Run: headless pygame with SDL's dummy video driver; simulated clock (each Clock.tick advances the game by its frame time, no real sleeping); random seed 0; keys injected as events and as key.get_pressed() state; mouse plan: one left click at the window centre at the start of phase 2, then a move to the lower-right quarter at the start of phase 3.
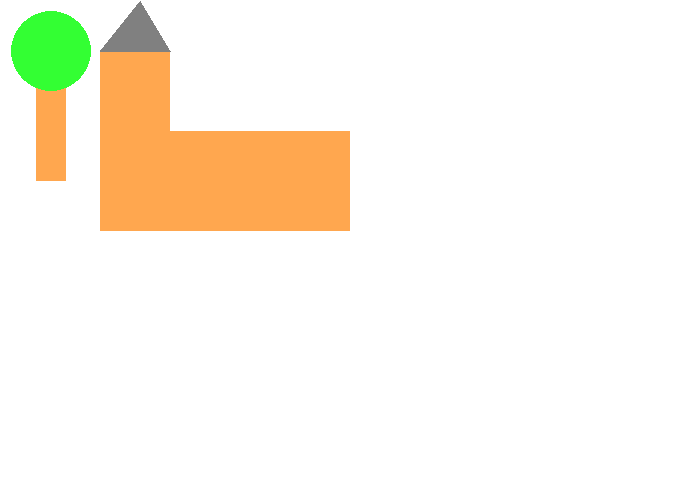
Frame 1 of 4 · flips 1–60 · no input
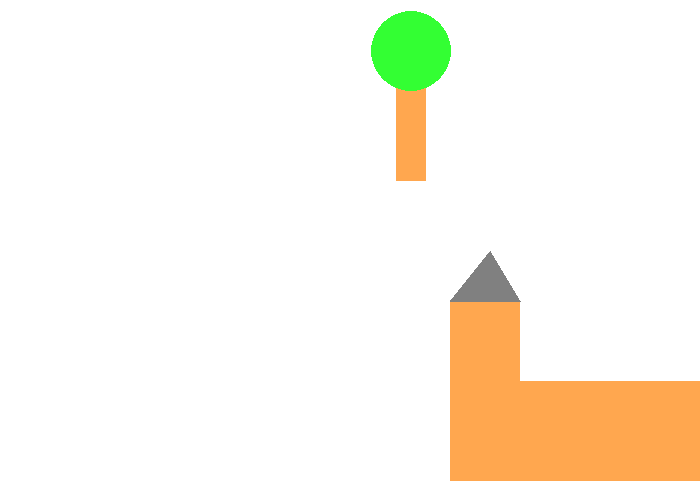
Frame 2 of 4 · flips 61–180 · clicked the window centre · tapped SPACE, RETURN · held RIGHT (→), D
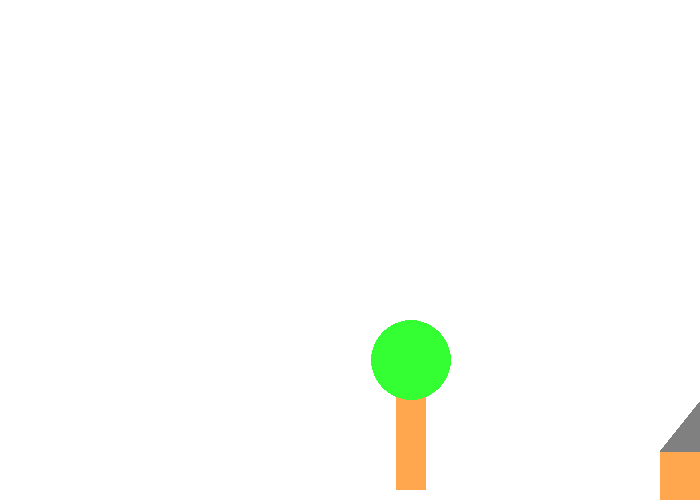
Frame 3 of 4 · flips 181–300 · moved the mouse to the lower-right quarter · held DOWN (↓), S
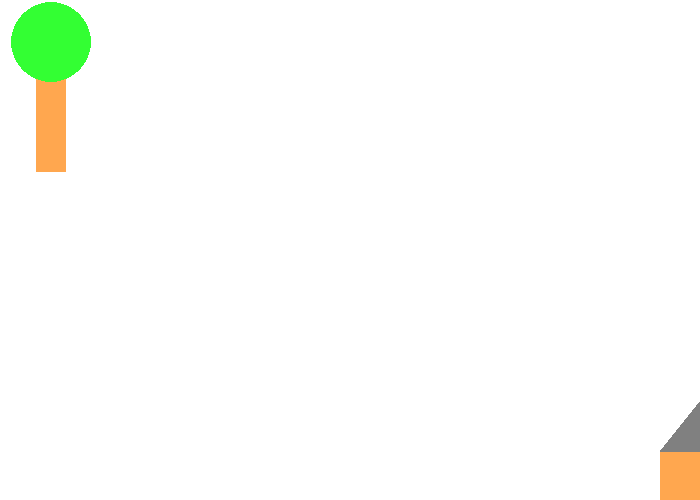
Frame 4 of 4 · flips 301–420 · held LEFT (←), A, UP (↑), W

The pygame program that drew these frames:

import pygame

BLACK = [0, 0, 0]
WHITE = [255, 255, 255]
GREEN = [51,255,51]
RED = [255,0,0]
BLUE =[94, 174, 255]
GREY =[128,128,128]
BROWN = [255,167,79]
DBLUE= [0,0,255]

a=1
b=1

def draw_house(screen, x, y):
    pygame.draw.rect(screen, BROWN, [100+x,131+y,250, 100],0)
    pygame.draw.rect(screen, BROWN, [100+x,51+y,70, 100],0)
    pygame.draw.polygon(screen, GREY, [[140+x,1+y], [100+x,51+y], [170+x,51+y]], 0)

def draw_tree (screen, x, y):
    pygame.draw.rect(screen, BROWN, [a+25+x,b+50+y, 30, 120],0)
    pygame.draw.ellipse(screen, GREEN, [a+x, b+y,80,80],0)


# Setup
pygame.init()
 
# Set the width and height of the screen [width,height]
size = [700, 500]
screen = pygame.display.set_mode(size)
 
pygame.display.set_caption("My Game")
 
# Loop until the user clicks the close button.
done = False
 
# Used to manage how fast the screen updates
clock = pygame.time.Clock()
 
# Hide the mouse cursor
pygame.mouse.set_visible(0)

# Speed in pixels per frame
x_speed = 0
y_speed = 0
 
# Current position
x_coord = 10
y_coord = 10

#boundaries


 
# -------- Main Program Loop -----------
while not done:
    # ALL EVENT PROCESSING SHOULD GO BELOW THIS COMMENT
    for event in pygame.event.get():
        if event.type == pygame.QUIT:
            done = True
        # ALL EVENT PROCESSING SHOULD GO ABOVE THIS COMMENT
        elif event.type == pygame.KEYDOWN:
            # Figure out if it was an arrow key. If so
            # adjust speed.
            if event.key == pygame.K_LEFT:
                x_speed = -3
            elif event.key == pygame.K_RIGHT:
                x_speed = 3
            elif event.key == pygame.K_UP:
                y_speed = -3
            elif event.key == pygame.K_DOWN:
                y_speed = 3
 
        # User let up on a key
        elif event.type == pygame.KEYUP:
            # If it is an arrow key, reset vector back to zero
            if event.key == pygame.K_LEFT or event.key == pygame.K_RIGHT:
                x_speed = 0
            elif event.key == pygame.K_UP or event.key == pygame.K_DOWN:
                y_speed = 0


    # --- Game Logic
 
    # Move the object according to the speed vector.
    x_coord = x_coord + x_speed
    y_coord = y_coord + y_speed
 
 
    # Call draw  function
    pos = pygame.mouse.get_pos()
    x = pos[0]
    y = pos[1]
 
    # ALL GAME LOGIC SHOULD GO ABOVE THIS COMMENT
     #boundaries
    if pygame.K_LEFT and x_coord > 620:
        x_coord -= x_speed
    elif pygame.K_RIGHT and x_coord< 0:
        x_coord+= 3
    elif pygame.K_UP and y_coord > 320:
        y_coord-=y_speed
    elif pygame.K_DOWN and y_coord <0:
        y_coord+=3
    
    # ALL CODE TO DRAW SHOULD GO BELOW THIS COMMENT
 
    # First, clear the screen to white. Don't put other drawing commands
    # above this, or they will be erased with this command.
    screen.fill(WHITE)
    draw_house(screen, x, y)
    draw_tree (screen, x_coord,y_coord)
 
    # ALL CODE TO DRAW SHOULD GO ABOVE THIS COMMENT
    
 
 
    # Go ahead and update the screen with what we've drawn.
    pygame.display.flip()
 
    # Limit to 20 frames per second
    clock.tick(60)
 
# Close the window and quit.
# If you forget this line, the program will 'hang'
# on exit if running from IDLE.
pygame.quit()
